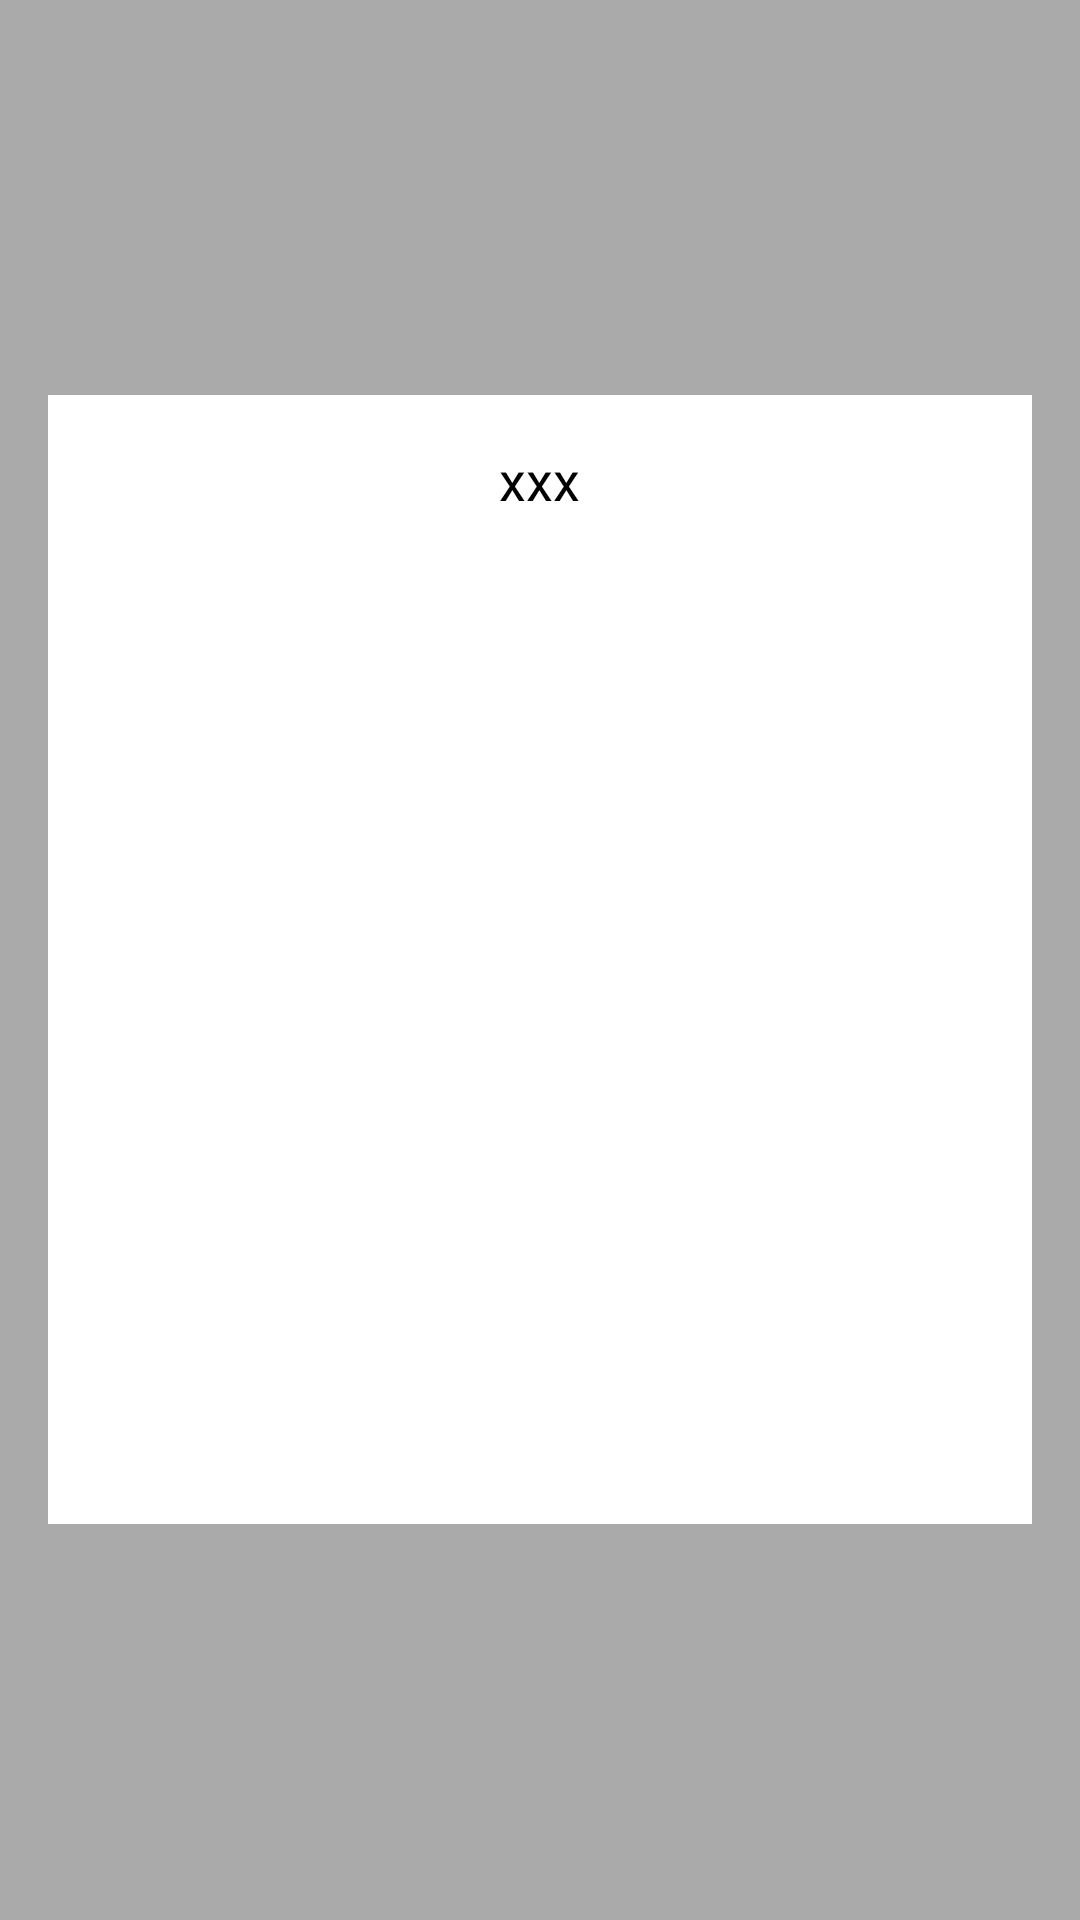

Android layout source for this screen:
<!-- AndroidManifest.xml: application theme AppTheme -->
<!-- res/layout/activity_excinfodialog.xml -->
<?xml version="1.0" encoding="utf-8"?>
<RelativeLayout xmlns:android="http://schemas.android.com/apk/res/android"
    xmlns:aapt="http://schemas.android.com/aapt"
    xmlns:app="http://schemas.android.com/apk/res-auto"
    android:layout_width="match_parent"
    android:layout_height="match_parent"
    xmlns:tools="http://schemas.android.com/tools"
    android:background="@color/black32">

    <RelativeLayout
        android:layout_width="match_parent"
        android:layout_height="wrap_content"
        android:layout_centerInParent="true"
        android:layout_margin="@dimen/dimen_16dp"
        android:background="@color/white">



        <TextView
            android:id="@+id/dialogexcName"
            android:layout_width="wrap_content"
            android:layout_height="wrap_content"
            android:layout_centerHorizontal="true"
            android:layout_margin="@dimen/dimen_16dp"
            android:fontFamily="@font/overlock_bold"
            android:gravity="center"
            android:text="@string/test_string"
            android:textColor="@color/black"
            android:textSize="18sp" />






                    <ImageView
                        android:id="@+id/animation_exDetail"
                        android:layout_width="150dp"
                        android:layout_height="150dp"
                        android:layout_below="@+id/dialogexcName"
                        android:layout_centerInParent="true"
                        android:layout_centerHorizontal="true" />



                <ScrollView
                    android:layout_width="match_parent"
                    android:layout_height="wrap_content"
                    android:layout_below="@+id/animation_exDetail"
                    android:scrollbars="vertical">

                    <RelativeLayout
                        android:layout_width="match_parent"
                        android:layout_height="wrap_content">


                        <ScrollView
                            android:layout_width="match_parent"
                            android:layout_margin="10dp"
                            android:layout_height="150dp">

                            <TextView
                                android:id="@+id/description_exDetail"
                                android:layout_width="match_parent"
                                android:layout_height="match_parent"
                                android:fontFamily="@font/overlock_regular"
                                android:lineSpacingExtra="@dimen/dimen_4dp"
                                android:padding="@dimen/dimen_16dp"
                                android:text=""
                                android:textColor="@color/common_google_signin_btn_text_light_focused"
                                android:textSize="16sp" />

                        </ScrollView>
                    </RelativeLayout>
                </ScrollView>
            </RelativeLayout>

</RelativeLayout>
<!-- resources referenced by this layout -->
<resources>
  <color name="black">#000000</color>
  <color name="black32">#52000000</color>
  <color name="common_google_signin_btn_text_light_focused">#90000000</color>
  <color name="white">#ffffff</color>
  <dimen name="dimen_16dp">16dp</dimen>
  <dimen name="dimen_4dp">4dp</dimen>
  <string name="test_string" translatable="false">xxx</string>
  <style name="AppTheme" parent="@style/Theme.AppCompat.Light.NoActionBar">
          <item name="colorAccent">@color/colorAccent</item>
          <item name="colorPrimary">@color/colorPrimary</item>
          <item name="colorPrimaryDark">@color/colorPrimaryDark</item>
      </style>
  <color name="colorAccent">#000000</color>
  <color name="colorPrimary">#000000</color>
  <color name="colorPrimaryDark">#000000</color>
</resources>
